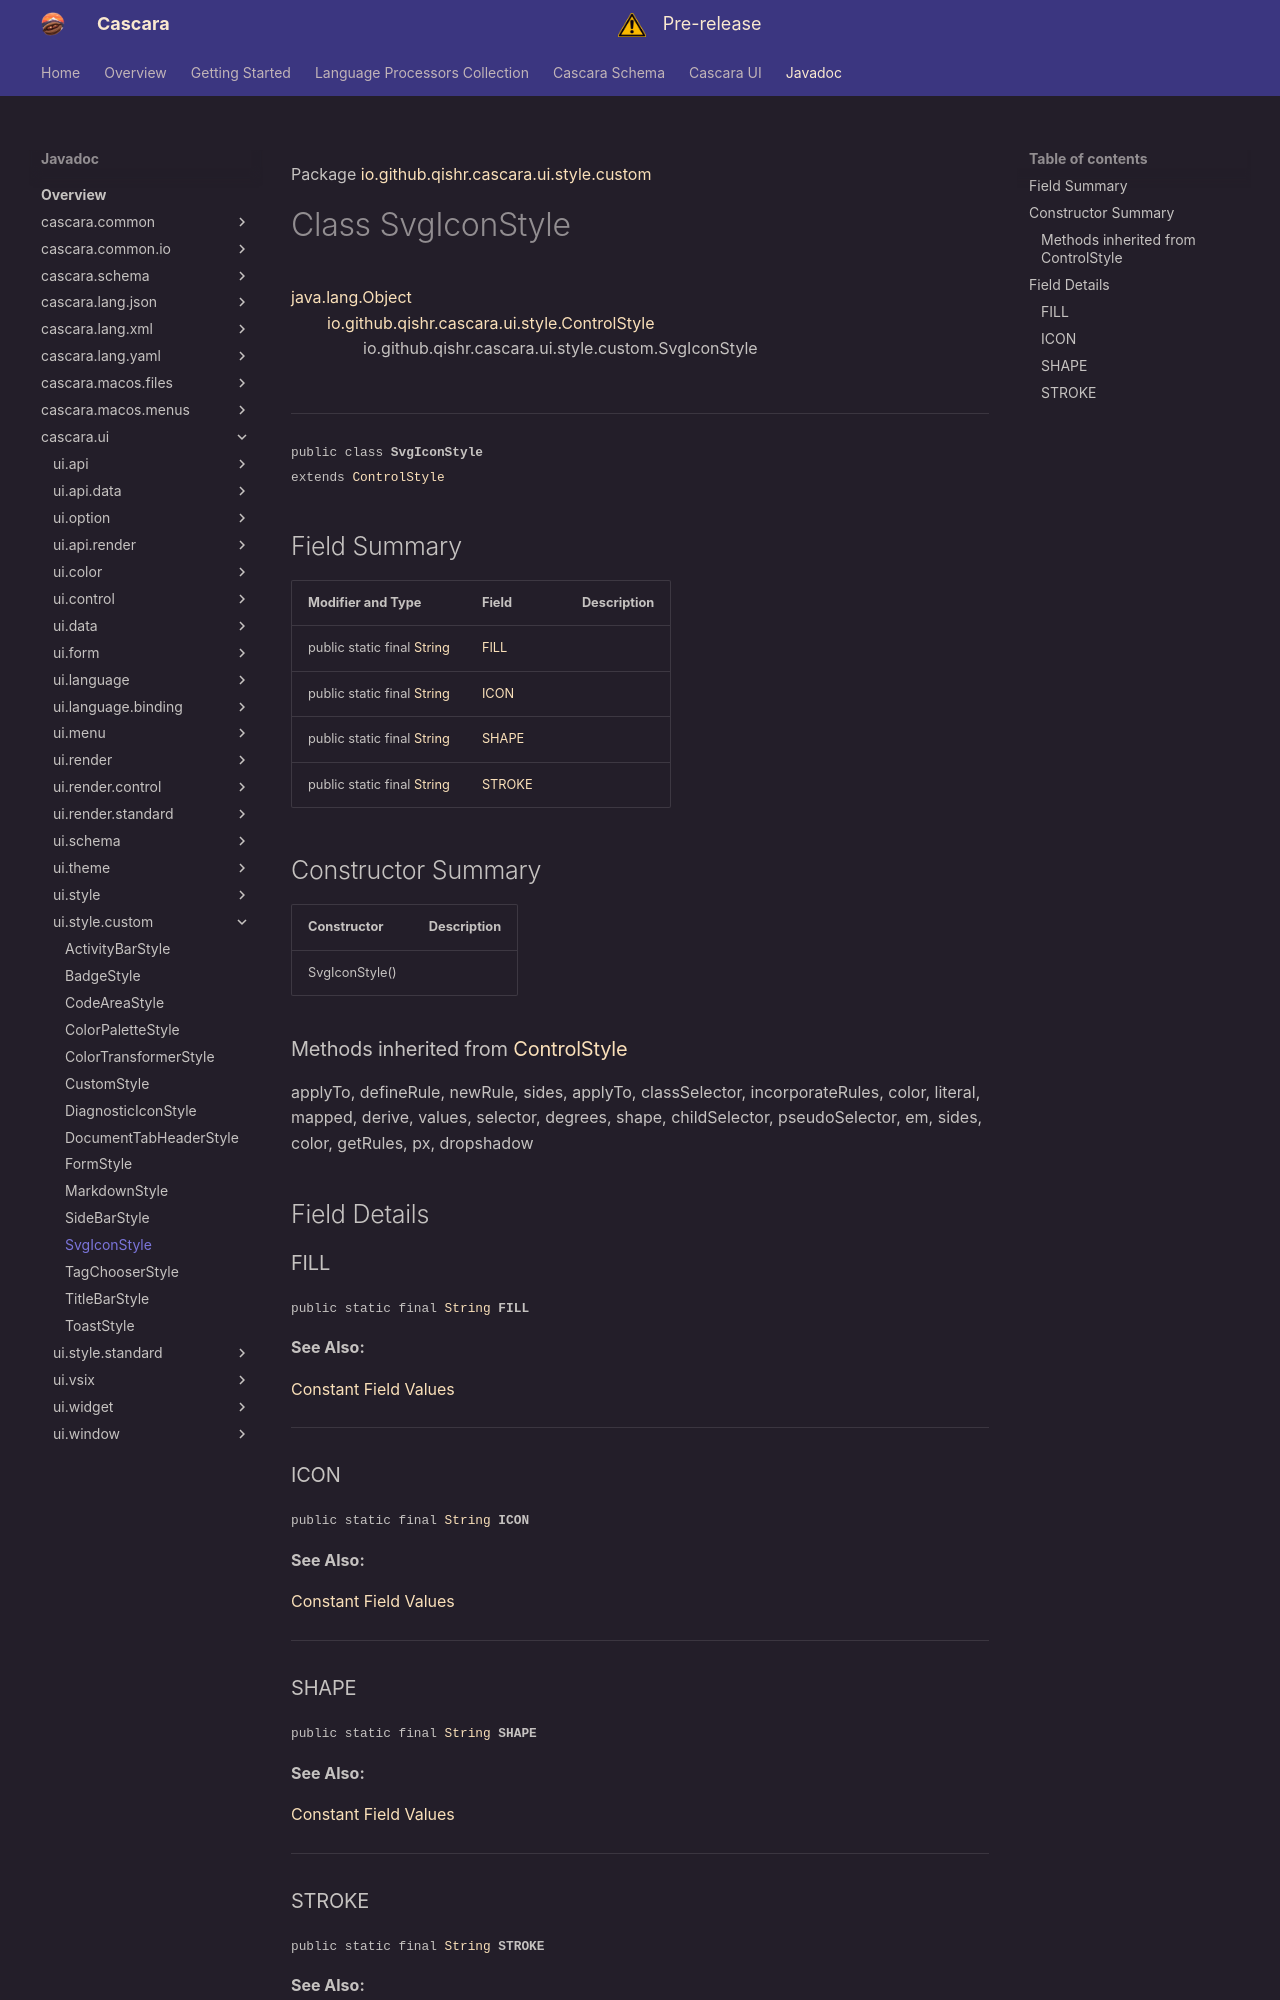

repository: qishr/qishr.github.io · page: javadoc/latest/cascara.ui/io/github/qishr/cascara/ui/style/custom/SvgIconStyle/index.html · generator: mkdocs

Package [io.github.qishr.cascara.ui.style.custom](index.md)

# Class SvgIconStyle
[java.lang.Object](https://docs.oracle.com/en/java/javase/24/docs/api/java.base/java/lang/Object.html)<br/>
        [io.github.qishr.cascara.ui.style.ControlStyle](../../../../../../../io/github/qishr/cascara/ui/style/ControlStyle.md)<br/>
                io.github.qishr.cascara.ui.style.custom.SvgIconStyle<br/>
<br/>

----

<span style="font-family: monospace; font-size: 80%;">public class __SvgIconStyle__<br/>extends [ControlStyle](../../../../../../../io/github/qishr/cascara/ui/style/ControlStyle.md)
</span>


## Field Summary

| Modifier and Type                                                                                                | Field             | Description |
|------------------------------------------------------------------------------------------------------------------|-------------------|-------------|
| public static final [String](https://docs.oracle.com/en/java/javase/24/docs/api/java.base/java/lang/String.html) | [FILL](#fill)     |             |
| public static final [String](https://docs.oracle.com/en/java/javase/24/docs/api/java.base/java/lang/String.html) | [ICON](#icon)     |             |
| public static final [String](https://docs.oracle.com/en/java/javase/24/docs/api/java.base/java/lang/String.html) | [SHAPE](#shape)   |             |
| public static final [String](https://docs.oracle.com/en/java/javase/24/docs/api/java.base/java/lang/String.html) | [STROKE](#stroke) |             |



## Constructor Summary

| Constructor    | Description |
|----------------|-------------|
| SvgIconStyle() |             |


### Methods inherited from [ControlStyle](../../../../../../../io/github/qishr/cascara/ui/style/ControlStyle.md)

applyTo, defineRule, newRule, sides, applyTo, classSelector, incorporateRules, color, literal, mapped, derive, values, selector, degrees, shape, childSelector, pseudoSelector, em, sides, color, getRules, px, dropshadow


## Field Details

### FILL

<span style="font-family: monospace; font-size: 80%;">public static final [String](https://docs.oracle.com/en/java/javase/24/docs/api/java.base/java/lang/String.html) __FILL__</span>



**See Also:**


[Constant Field Values](../../../../../../../constant-values.md)



---

### ICON

<span style="font-family: monospace; font-size: 80%;">public static final [String](https://docs.oracle.com/en/java/javase/24/docs/api/java.base/java/lang/String.html) __ICON__</span>



**See Also:**


[Constant Field Values](../../../../../../../constant-values.md)



---

### SHAPE

<span style="font-family: monospace; font-size: 80%;">public static final [String](https://docs.oracle.com/en/java/javase/24/docs/api/java.base/java/lang/String.html) __SHAPE__</span>



**See Also:**


[Constant Field Values](../../../../../../../constant-values.md)



---
